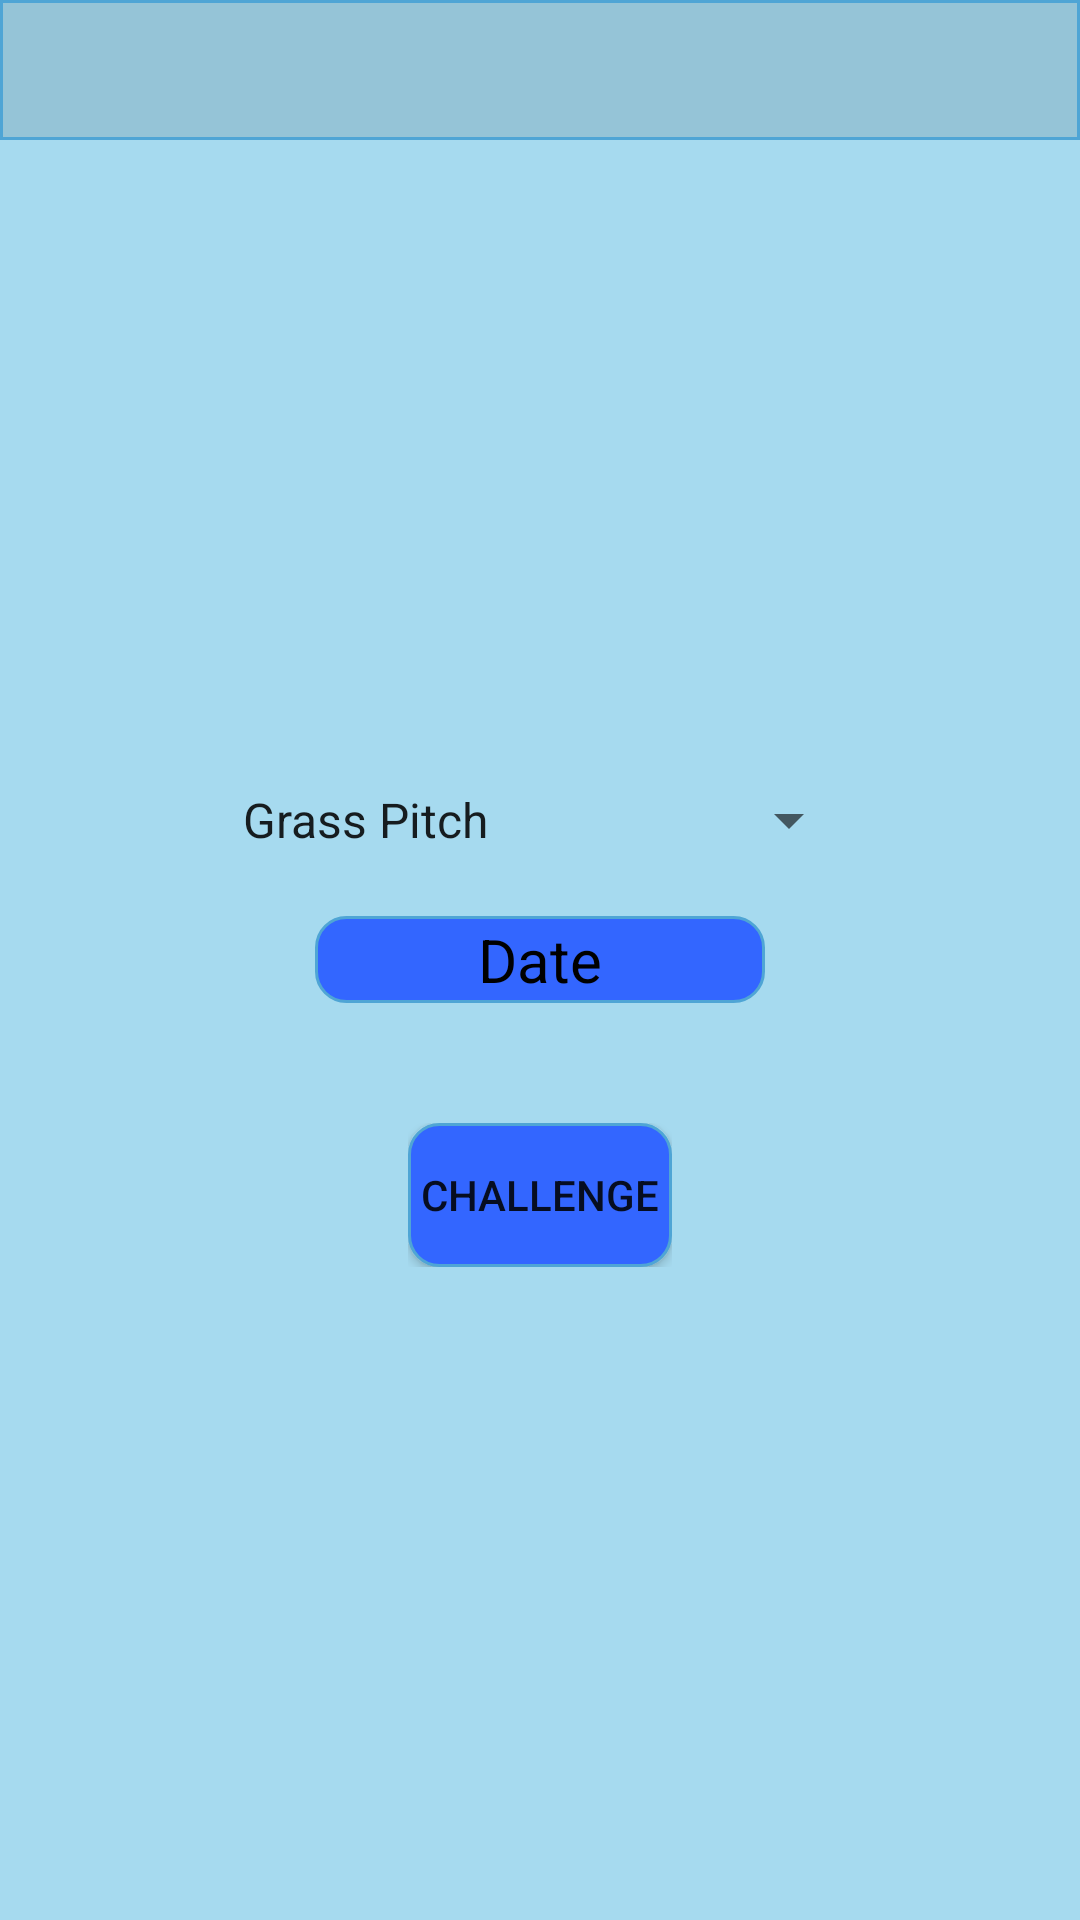

Write the Android layout XML for this screen, with the resource values it uses.
<!-- AndroidManifest.xml: application theme AppTheme -->
<!-- res/layout/challenge_request_screen.xml -->
<?xml version="1.0" encoding="utf-8"?>
<RelativeLayout xmlns:android="http://schemas.android.com/apk/res/android"
    xmlns:tools="http://schemas.android.com/tools"
    xmlns:app="http://schemas.android.com/apk/res-auto"
    android:orientation="vertical"
    android:layout_width="match_parent"
    android:layout_height="match_parent"
    android:background="@color/PopUpBackground">
    <TextView
        android:id="@+id/topbarChal"
        android:layout_alignParentTop="true"
        android:layout_width="match_parent"
        android:layout_height="wrap_content"
        android:layout_centerHorizontal="true"
        android:background="@drawable/header"
        android:textSize="35sp"
        android:gravity="center"/>
    <LinearLayout
        android:layout_centerHorizontal="true"
        android:layout_width="wrap_content"
        android:layout_height="wrap_content"
        android:id="@+id/Spinner2"
        android:layout_above="@id/dater"
        tools:ignore="NotSibling">
        <Spinner
            android:id="@+id/pitchSpinner"
            android:layout_width="214dp"
            android:layout_height="wrap_content"
            android:layout_margin="20dp"
            android:layout_marginStart="96dp"
            android:layout_marginLeft="96dp"
            android:entries="@array/venues"
            />

    </LinearLayout>
    <LinearLayout
        android:layout_width="wrap_content"
        android:layout_height="wrap_content"
        android:layout_centerHorizontal="true"
        android:layout_centerVertical="true"
        android:id="@+id/dater">
        <TextView
            android:id="@+id/date"
            android:hint="@string/date"
            android:layout_width="wrap_content"
            android:layout_height="wrap_content"
            android:ems="10"
            android:importantForAutofill="no"
            android:background="@drawable/editbutton"
            android:inputType="textPersonName"
            tools:ignore="TextFields"
            android:gravity="center"
            android:textColorHint="@color/black"
            android:textSize="20sp"
            android:paddingBottom="1dp"
            android:paddingTop="1dp"
            android:width="150dp"
            android:textColor="@color/black"/>
    </LinearLayout>
    <LinearLayout
        android:layout_width="wrap_content"
        android:layout_height="wrap_content"
        android:layout_centerHorizontal="true"
        android:layout_below="@id/dater"
        android:id="@+id/ButtonAtBottom"
        tools:ignore="NotSibling"
        android:paddingTop="40dp">
        <Button
            android:id="@+id/ChallengeButton"
            android:layout_width="wrap_content"
            android:layout_height="wrap_content"
            android:text="@string/challenge"
            android:background="@drawable/editbutton"
            android:onClick="CreatChallengeCloseScreen"/>
    </LinearLayout>


</RelativeLayout>
<!-- resources referenced by this layout -->
<resources>
  <string-array name="venues">
          <item>Grass Pitch</item>
          <item>All Weather Pitch</item>
      </string-array>
  <color name="PopUpBackground"> #A6DAEF</color>
  <color name="black">#000000</color>
  <!-- drawable editbutton (drawable) -->
  <?xml version="1.0" encoding="utf-8"?>
  <shape xmlns:android="http://schemas.android.com/apk/res/android" android:shape="rectangle" >
      <corners
          android:radius="10dp" />
      <solid
          android:color="@color/colorAccent" />
      <stroke
          android:width="1dip" android:color="#4fa5d5"/>
  </shape>
  <!-- drawable header (drawable) -->
  <?xml version="1.0" encoding="utf-8"?>
  <shape xmlns:android="http://schemas.android.com/apk/res/android" android:shape="rectangle" >
      <solid android:color="@color/TopBar" />
      <stroke android:width="1dip" android:color="#4fa5d5"/>
  </shape>
  <string name="challenge">Challenge</string>
  <string name="date">Date</string>
  <style name="AppTheme" parent="Theme.AppCompat.Light.NoActionBar">
          
          <item name="colorPrimary">@color/colorPrimary</item>
          <item name="colorPrimaryDark">@color/colorPrimaryDark</item>
          <item name="colorAccent">@color/colorAccent</item>
      </style>
  <color name="colorAccent">#3366ff</color>
  <color name="TopBar">#95c4d7</color>
  <color name="colorPrimary">#008577</color>
  <color name="colorPrimaryDark">#00574B</color>
</resources>
